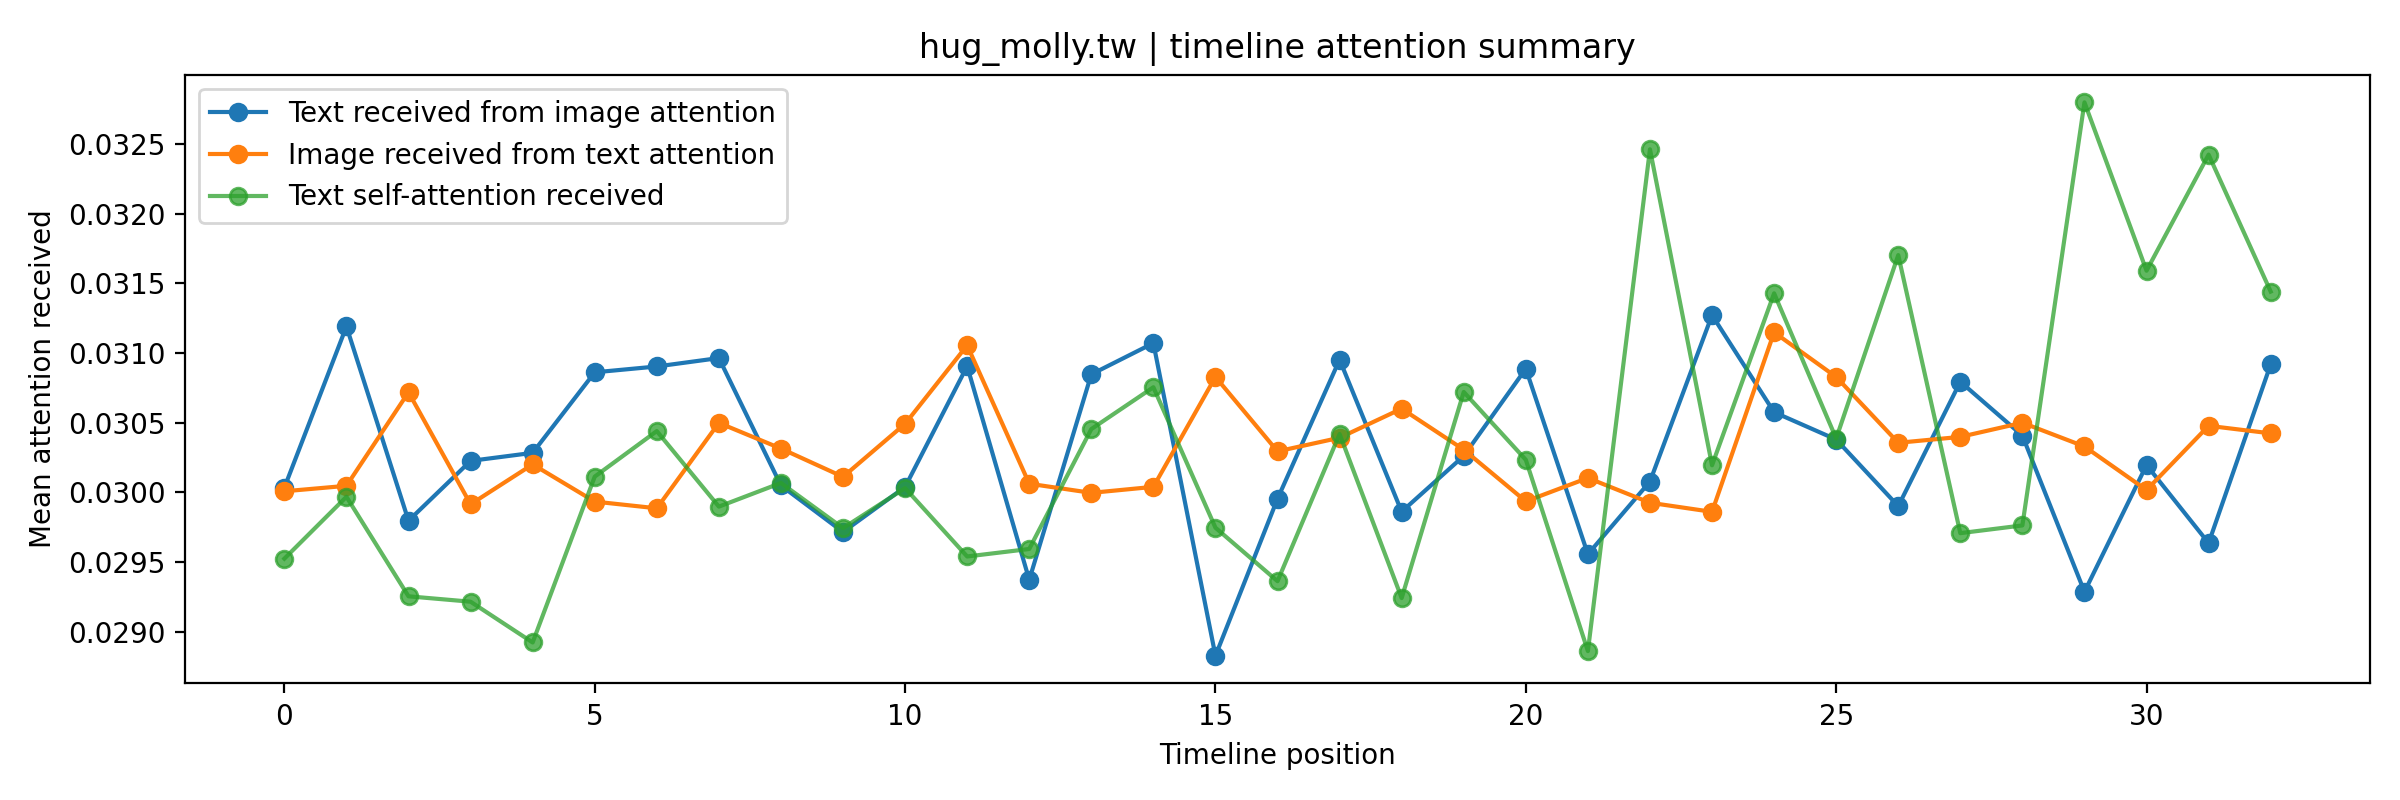

The file beside this chart, header and first rows:
user_id, position, text_valid, image_valid, text, image_path, text_received_from_image_attention, image_received_from_text_attention, text_self_attention_received, image_self_attention_received
hug_molly.tw, 0, 1, 1, #抱抱莫利的誕生 - 大家有遺憾沒能完成的事，卻一直埋在心底嗎？ 2019年大學…, /mnt/d/時間序列/ContextVecNet_Instagram_filt…, 0.03003, 0.03001, 0.02952, 0.03032
hug_molly.tw, 1, 1, 1, 「但你對我那麼好⋯我卻什麼東西都給不了你。」 「我已經收到啦」 「？」  「你還…, /mnt/d/時間序列/ContextVecNet_Instagram_filt…, 0.03119, 0.03005, 0.02997, 0.03025
hug_molly.tw, 2, 1, 1, #莫利深夜歌單 ASA-もう頑張らないで (中譯-別再努力了吧) - 前陣子在決…, /mnt/d/時間序列/ContextVecNet_Instagram_filt…, 0.0298, 0.03072, 0.02925, 0.0301
hug_molly.tw, 3, 1, 1, #活著 有人能原諒我嗎 當呼吸間被情緒吞噬 抽離時又被偷走身體 我只是找到了讓靈…, /mnt/d/時間序列/ContextVecNet_Instagram_filt…, 0.03023, 0.02991, 0.02921, 0.03027
hug_molly.tw, 4, 1, 1, #活著的理由 只要有一個就夠。  #抱抱莫利 #致依然努力生活的你  - #心靈…, /mnt/d/時間序列/ContextVecNet_Instagram_filt…, 0.03028, 0.0302, 0.02892, 0.03022
hug_molly.tw, 5, 1, 1, #莫利深夜歌單  鄭宜農-就算我放棄了世界 - 「你有權利放棄自己，但不管十遍、…, /mnt/d/時間序列/ContextVecNet_Instagram_filt…, 0.03086, 0.02993, 0.03011, 0.03032
hug_molly.tw, 6, 1, 1, #辛苦比賽前篇 「在辛苦比賽裡， 我可能只是吊車尾的吧， 我唯一的奢求， 也只是…, /mnt/d/時間序列/ContextVecNet_Instagram_filt…, 0.0309, 0.02989, 0.03044, 0.03026
hug_molly.tw, 7, 1, 1, #辛苦比賽後篇 你的辛苦，無可取代。  誰要小籠包OK繃（🙋  #抱抱莫利  #…, /mnt/d/時間序列/ContextVecNet_Instagram_filt…, 0.03096, 0.0305, 0.0299, 0.03031
hug_molly.tw, 8, 1, 1, #請理性購物   貓貓ok繃來自推特網友@dakerosa1的創意，目前沒有在賣…, /mnt/d/時間序列/ContextVecNet_Instagram_filt…, 0.03005, 0.03031, 0.03007, 0.0304
hug_molly.tw, 9, 1, 1, #莫利深夜歌單  Anson Seabra-Christmas List - 暖…, /mnt/d/時間序列/ContextVecNet_Instagram_filt…, 0.02971, 0.03011, 0.02974, 0.03015
hug_molly.tw, 10, 1, 1, #關於無法綻放的煙花  「大家常說，煙火在自己有限的生命中為別人綻放，但我認為它…, /mnt/d/時間序列/ContextVecNet_Instagram_filt…, 0.03004, 0.03049, 0.03003, 0.03034
hug_molly.tw, 11, 1, 1, #怪怪運動會 #日常篇  布丁班真的好厲害 每隻小怪物都多才多藝！ （莫利沒有選…, /mnt/d/時間序列/ContextVecNet_Instagram_filt…, 0.03091, 0.03106, 0.02954, 0.03027
hug_molly.tw, 12, 1, 1, #莫利的小夥伴🌻 在無奇不有的怪怪鎮 奇怪本身就是正常的 - 先釋出一些前期設定…, /mnt/d/時間序列/ContextVecNet_Instagram_filt…, 0.02937, 0.03006, 0.02959, 0.03035
hug_molly.tw, 13, 1, 1, #借物比賽 「謝謝你借了我。」 「不然我早就在臭水溝裡了...不 說不定已經流到…, /mnt/d/時間序列/ContextVecNet_Instagram_filt…, 0.03085, 0.03, 0.03045, 0.03034
hug_molly.tw, 14, 1, 1, #兩人的相遇  「謝謝你看到了我正在打的仗。」  上一秒斥責自己的無病呻吟、下一…, /mnt/d/時間序列/ContextVecNet_Instagram_filt…, 0.03107, 0.03004, 0.03075, 0.03016
hug_molly.tw, 15, 1, 1, #學魔法  受過的傷，是人類的共通語言ㄛ～  - #心靈療癒  #depress…, /mnt/d/時間序列/ContextVecNet_Instagram_filt…, 0.02883, 0.03083, 0.02975, 0.03026
hug_molly.tw, 16, 1, 1, #就算一直待在雨裡 「人不需要一直是晴朗的模樣，出太陽時好好曬曬，下雨時好好沈浸…, /mnt/d/時間序列/ContextVecNet_Instagram_filt…, 0.02995, 0.03029, 0.02936, 0.03032
hug_molly.tw, 17, 1, 1, #限量販售 ////已認購完畢////  《莫利的一天Molly’s Daily…, /mnt/d/時間序列/ContextVecNet_Instagram_filt…, 0.03095, 0.03039, 0.03042, 0.03032
hug_molly.tw, 18, 1, 1, #一本小書的誕生 一堆紙、白膠、灰紙板、筆刀、還有99顆奇形怪狀的心。 （ 本來…, /mnt/d/時間序列/ContextVecNet_Instagram_filt…, 0.02986, 0.0306, 0.02924, 0.03028
hug_molly.tw, 19, 1, 1, #腦海中的喪禮   「我在腦海中演習了無數次自己的喪禮。」 「但也NG了無數次，…, /mnt/d/時間序列/ContextVecNet_Instagram_filt…, 0.03026, 0.03031, 0.03072, 0.03031
hug_molly.tw, 20, 1, 1, #夏天的圍巾 曾幾何時， 明天不再是我能觸手可及之物。 所幸懸著我與世界的， 是…, /mnt/d/時間序列/ContextVecNet_Instagram_filt…, 0.03089, 0.02994, 0.03023, 0.03033
hug_molly.tw, 21, 1, 1, #跨年的橘子🍊  雖然今年什麼都沒做到 但因為在最後一天， 吃到了只有這個季節才…, /mnt/d/時間序列/ContextVecNet_Instagram_filt…, 0.02956, 0.0301, 0.02886, 0.03035
hug_molly.tw, 22, 1, 1, 🌛《你的破碎，是我的星星》漫畫出版募資計畫🌛 🕑募資啟動>>https://r.…, /mnt/d/時間序列/ContextVecNet_Instagram_filt…, 0.03008, 0.02993, 0.03246, 0.03033
hug_molly.tw, 23, 1, 1, 「奇怪的你，如此可貴。」 我把想對你說的話畫成了一本書， 希望能在每個夜晚溫柔的…, /mnt/d/時間序列/ContextVecNet_Instagram_filt…, 0.03127, 0.02986, 0.03019, 0.03029
hug_molly.tw, 24, 1, 1, 🌟今晚8點！ 《深夜說繪話》全新一集與啵啵Bobo深度對談🌟  各位深夜說繪話的…, /mnt/d/時間序列/ContextVecNet_Instagram_filt…, 0.03058, 0.03115, 0.03143, 0.03014
hug_molly.tw, 25, 1, 1, #內文抽獎贈書 🌙嗨，我是啵啵Bobo！ 《你的破碎，是我的星星》漫畫出版募資計…, /mnt/d/時間序列/ContextVecNet_Instagram_filt…, 0.03038, 0.03083, 0.03039, 0.03031
hug_molly.tw, 26, 1, 1, 🌸  「我只是苟活在宇宙的間隙裡。」 難過的時候，把自己看的渺小， 反而多出了一…, /mnt/d/時間序列/ContextVecNet_Instagram_filt…, 0.0299, 0.03036, 0.0317, 0.0304
hug_molly.tw, 27, 1, 1, #正式發行  我的第一本創作，獻給遇到的每段故事、每個如此有重量的靈魂。你們不知…, /mnt/d/時間序列/ContextVecNet_Instagram_filt…, 0.03079, 0.0304, 0.02971, 0.03048
hug_molly.tw, 28, 1, 1, 4月出版後，我匆匆飛回日本， 沒能舉辦實體活動好好見到大家，一直是我心中的一個小…, /mnt/d/時間序列/ContextVecNet_Instagram_filt…, 0.03041, 0.0305, 0.02976, 0.03036
hug_molly.tw, 29, 1, 1, 人生第一場講座(⸝⸝⸝ᵒ̴̶̷̥́ o ᵒ̴̶̷̥́⸝⸝⸝)✨  很有幸收到主辦…, /mnt/d/時間序列/ContextVecNet_Instagram_filt…, 0.02929, 0.03033, 0.0328, 0.03042
hug_molly.tw, 30, 1, 1, 很高興可以邀請到《你的破碎，是我的星星》 作者—啵啵 @hug_molly.tw…, /mnt/d/時間序列/ContextVecNet_Instagram_filt…, 0.0302, 0.03002, 0.03159, 0.03019
hug_molly.tw, 31, 1, 1, #香氛讀書會 ft. @kuai_shan_fang   「謝謝你們愛我，在我什…, /mnt/d/時間序列/ContextVecNet_Instagram_filt…, 0.02964, 0.03048, 0.03243, 0.03043
hug_molly.tw, 32, 1, 1, 「急著變好之前，先回頭看看自己吧。」  2025是我變動很大的一年。 出了書、畢…, /mnt/d/時間序列/ContextVecNet_Instagram_filt…, 0.03092, 0.03042, 0.03144, 0.03039
hug_molly.tw, 33, 0, 0, <PAD>, <PAD_PATH>, 0.0, 0.0, 0.0, 0.0
hug_molly.tw, 34, 0, 0, <PAD>, <PAD_PATH>, 0.0, 0.0, 0.0, 0.0
hug_molly.tw, 35, 0, 0, <PAD>, <PAD_PATH>, 0.0, 0.0, 0.0, 0.0
hug_molly.tw, 36, 0, 0, <PAD>, <PAD_PATH>, 0.0, 0.0, 0.0, 0.0
hug_molly.tw, 37, 0, 0, <PAD>, <PAD_PATH>, 0.0, 0.0, 0.0, 0.0
hug_molly.tw, 38, 0, 0, <PAD>, <PAD_PATH>, 0.0, 0.0, 0.0, 0.0
hug_molly.tw, 39, 0, 0, <PAD>, <PAD_PATH>, 0.0, 0.0, 0.0, 0.0
hug_molly.tw, 40, 0, 0, <PAD>, <PAD_PATH>, 0.0, 0.0, 0.0, 0.0
hug_molly.tw, 41, 0, 0, <PAD>, <PAD_PATH>, 0.0, 0.0, 0.0, 0.0
hug_molly.tw, 42, 0, 0, <PAD>, <PAD_PATH>, 0.0, 0.0, 0.0, 0.0
hug_molly.tw, 43, 0, 0, <PAD>, <PAD_PATH>, 0.0, 0.0, 0.0, 0.0
hug_molly.tw, 44, 0, 0, <PAD>, <PAD_PATH>, 0.0, 0.0, 0.0, 0.0
hug_molly.tw, 45, 0, 0, <PAD>, <PAD_PATH>, 0.0, 0.0, 0.0, 0.0
hug_molly.tw, 46, 0, 0, <PAD>, <PAD_PATH>, 0.0, 0.0, 0.0, 0.0
hug_molly.tw, 47, 0, 0, <PAD>, <PAD_PATH>, 0.0, 0.0, 0.0, 0.0
hug_molly.tw, 48, 0, 0, <PAD>, <PAD_PATH>, 0.0, 0.0, 0.0, 0.0
hug_molly.tw, 49, 0, 0, <PAD>, <PAD_PATH>, 0.0, 0.0, 0.0, 0.0
hug_molly.tw, 50, 0, 0, <PAD>, <PAD_PATH>, 0.0, 0.0, 0.0, 0.0
hug_molly.tw, 51, 0, 0, <PAD>, <PAD_PATH>, 0.0, 0.0, 0.0, 0.0
hug_molly.tw, 52, 0, 0, <PAD>, <PAD_PATH>, 0.0, 0.0, 0.0, 0.0
hug_molly.tw, 53, 0, 0, <PAD>, <PAD_PATH>, 0.0, 0.0, 0.0, 0.0
hug_molly.tw, 54, 0, 0, <PAD>, <PAD_PATH>, 0.0, 0.0, 0.0, 0.0
hug_molly.tw, 55, 0, 0, <PAD>, <PAD_PATH>, 0.0, 0.0, 0.0, 0.0
hug_molly.tw, 56, 0, 0, <PAD>, <PAD_PATH>, 0.0, 0.0, 0.0, 0.0
hug_molly.tw, 57, 0, 0, <PAD>, <PAD_PATH>, 0.0, 0.0, 0.0, 0.0
hug_molly.tw, 58, 0, 0, <PAD>, <PAD_PATH>, 0.0, 0.0, 0.0, 0.0
hug_molly.tw, 59, 0, 0, <PAD>, <PAD_PATH>, 0.0, 0.0, 0.0, 0.0
... 4 more rows
